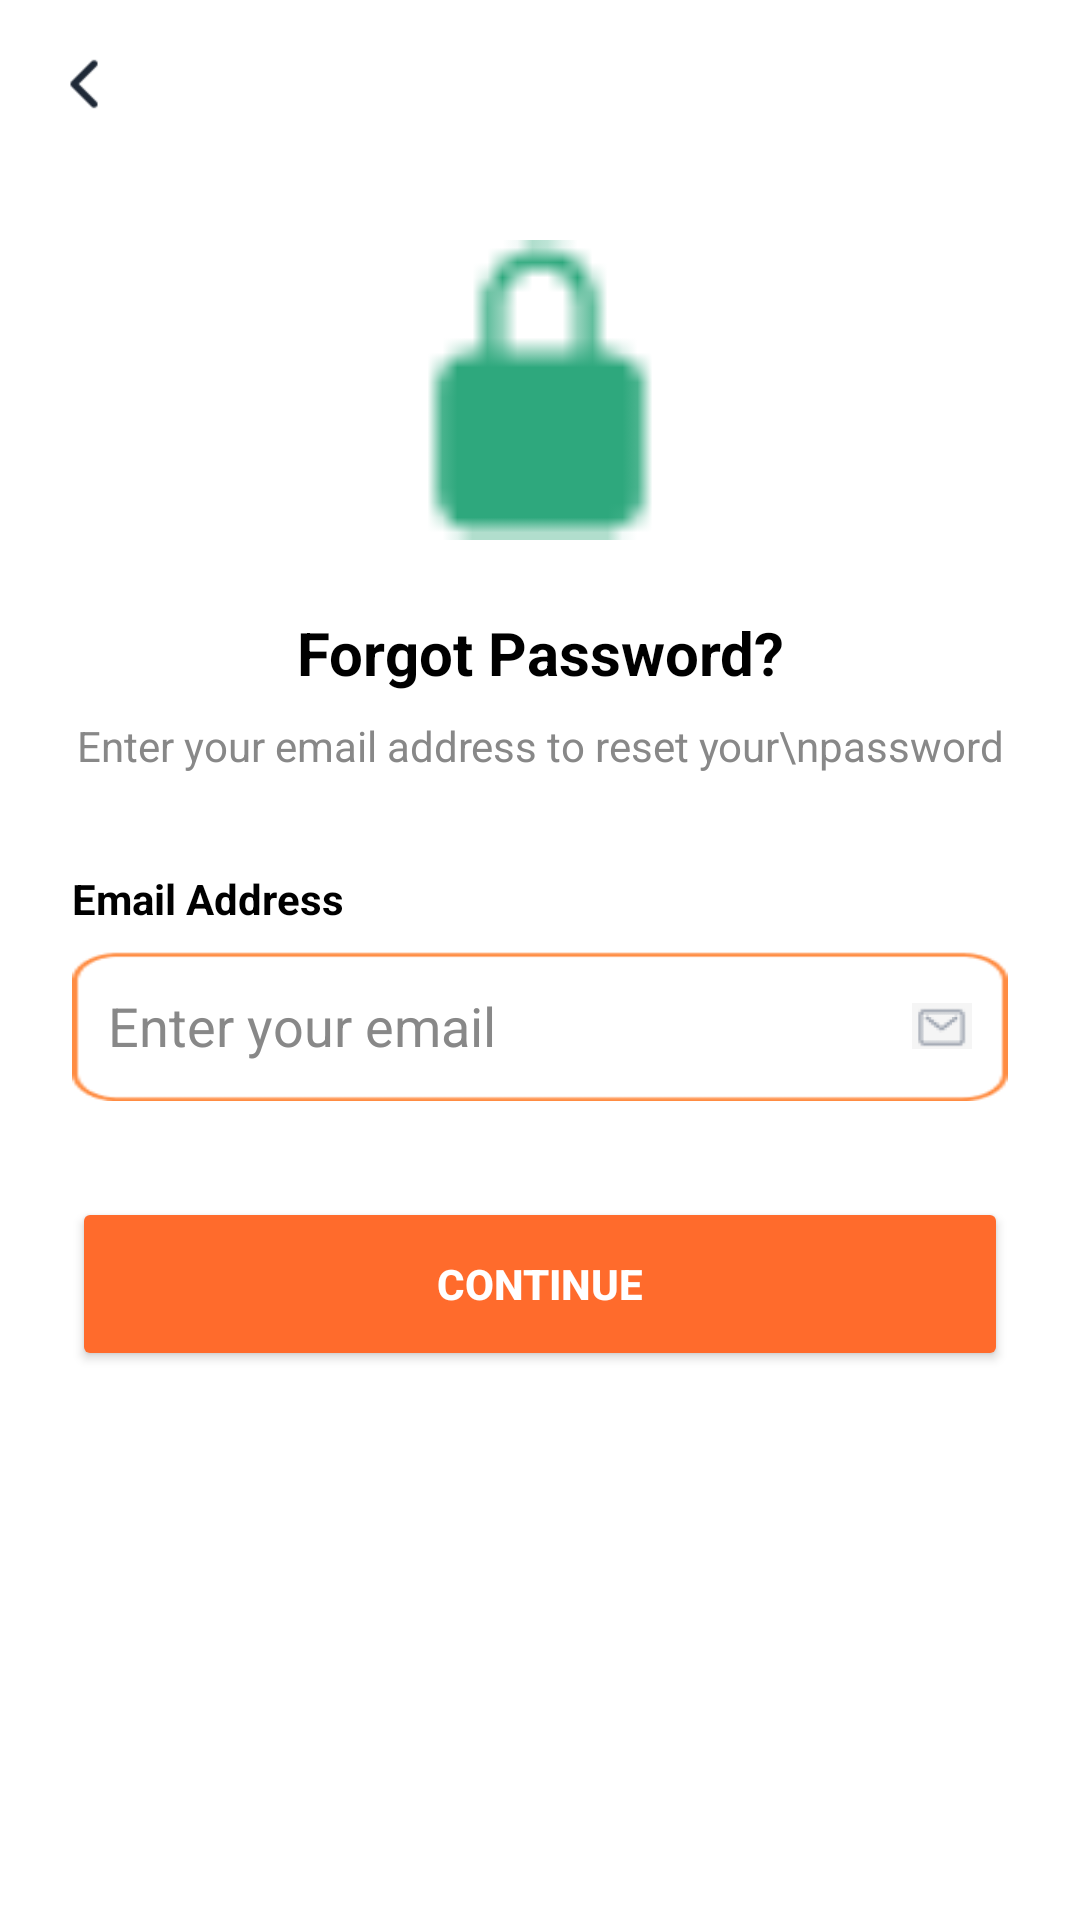

Layout XML and referenced resources for this Android screen:
<!-- AndroidManifest.xml: application theme Theme.CampusBites -->
<!-- res/layout/activity_forgotpwd.xml -->
<?xml version="1.0" encoding="utf-8"?>
<androidx.constraintlayout.widget.ConstraintLayout
    xmlns:android="http://schemas.android.com/apk/res/android"
    xmlns:app="http://schemas.android.com/apk/res-auto"
    xmlns:tools="http://schemas.android.com/tools"
    android:id="@+id/main"
    android:layout_width="match_parent"
    android:layout_height="match_parent"
    android:background="#FFFFFF"
    tools:context=".ForgotPwd">

    
    <ImageView
        android:id="@+id/group"
        android:layout_width="24dp"
        android:layout_height="24dp"
        android:src="@drawable/group"
        android:contentDescription="Back"
        android:layout_marginTop="16dp"
        android:layout_marginStart="16dp"
        app:layout_constraintStart_toStartOf="parent"
        app:layout_constraintTop_toTopOf="parent" />

    
    <ImageView
        android:id="@+id/lockIcon"
        android:layout_width="100dp"
        android:layout_height="100dp"
        android:src="@drawable/lock"
        android:layout_marginTop="40dp"
        app:layout_constraintTop_toBottomOf="@id/group"
        app:layout_constraintStart_toStartOf="parent"
        app:layout_constraintEnd_toEndOf="parent" />

    
    <TextView
        android:id="@+id/forgotTitle"
        android:layout_width="wrap_content"
        android:layout_height="wrap_content"
        android:text="Forgot Password?"
        android:textSize="20sp"
        android:textStyle="bold"
        android:textColor="#000000"
        android:layout_marginTop="24dp"
        app:layout_constraintTop_toBottomOf="@id/lockIcon"
        app:layout_constraintStart_toStartOf="parent"
        app:layout_constraintEnd_toEndOf="parent" />

    
    <TextView
        android:id="@+id/forgotSubText"
        android:layout_width="0dp"
        android:layout_height="wrap_content"
        android:text="Enter your email address to reset your\npassword"
        android:textSize="14sp"
        android:textColor="#888888"
        android:gravity="center"
        android:layout_marginTop="8dp"
        app:layout_constraintTop_toBottomOf="@id/forgotTitle"
        app:layout_constraintStart_toStartOf="parent"
        app:layout_constraintEnd_toEndOf="parent" />

    
    <TextView
        android:id="@+id/emailLabel"
        android:layout_width="0dp"
        android:layout_height="wrap_content"
        android:text="Email Address"
        android:textStyle="bold"
        android:textColor="#000000"
        android:textSize="14sp"
        android:layout_marginTop="32dp"
        app:layout_constraintTop_toBottomOf="@id/forgotSubText"
        app:layout_constraintStart_toStartOf="parent"
        app:layout_constraintEnd_toEndOf="parent"
        android:paddingStart="24dp"
        android:paddingEnd="24dp" />

    
    <LinearLayout
        android:id="@+id/emailContainer"
        android:layout_width="0dp"
        android:layout_height="50dp"
        android:orientation="horizontal"
        android:background="@drawable/rec"
        android:padding="12dp"
        android:gravity="center_vertical"
        android:layout_marginTop="8dp"
        android:layout_marginStart="24dp"
        android:layout_marginEnd="24dp"
        app:layout_constraintTop_toBottomOf="@id/emailLabel"
        app:layout_constraintStart_toStartOf="parent"
        app:layout_constraintEnd_toEndOf="parent">

        <EditText
            android:id="@+id/emailInput"
            android:layout_width="0dp"
            android:layout_height="match_parent"
            android:layout_weight="1"
            android:hint="Enter your email"
            android:textColor="#000000"
            android:textColorHint="#888888"
            android:background="@android:color/transparent"
            android:inputType="textEmailAddress" />

        <ImageView
            android:layout_width="20dp"
            android:layout_height="20dp"
            android:src="@drawable/email"
            android:contentDescription="Email Icon" />
    </LinearLayout>

    
    <Button
        android:id="@+id/continueButton"
        android:layout_width="0dp"
        android:layout_height="58dp"
        android:padding="12dp"
        android:text="Continue"
        android:textColor="#FFFFFF"
        android:textStyle="bold"
        android:backgroundTint="#FF6B2C"
        android:layout_marginTop="32dp"
        android:layout_marginStart="24dp"
        android:layout_marginEnd="24dp"
        app:layout_constraintTop_toBottomOf="@id/emailContainer"
        app:layout_constraintStart_toStartOf="parent"
        app:layout_constraintEnd_toEndOf="parent" />

</androidx.constraintlayout.widget.ConstraintLayout>
<!-- resources referenced by this layout -->
<resources>
  <!-- drawable email: png bitmap (drawable, 1268 bytes) -->
  <!-- drawable group: png bitmap (drawable, 458 bytes) -->
  <!-- drawable lock: png bitmap (drawable, 386 bytes) -->
  <!-- drawable rec: png bitmap (drawable, 1187 bytes) -->
  <style name="Theme.CampusBites" parent="Base.Theme.CampusBites" />
  <style name="Base.Theme.CampusBites" parent="Theme.Material3.DayNight.NoActionBar">
          
          
      </style>
</resources>
